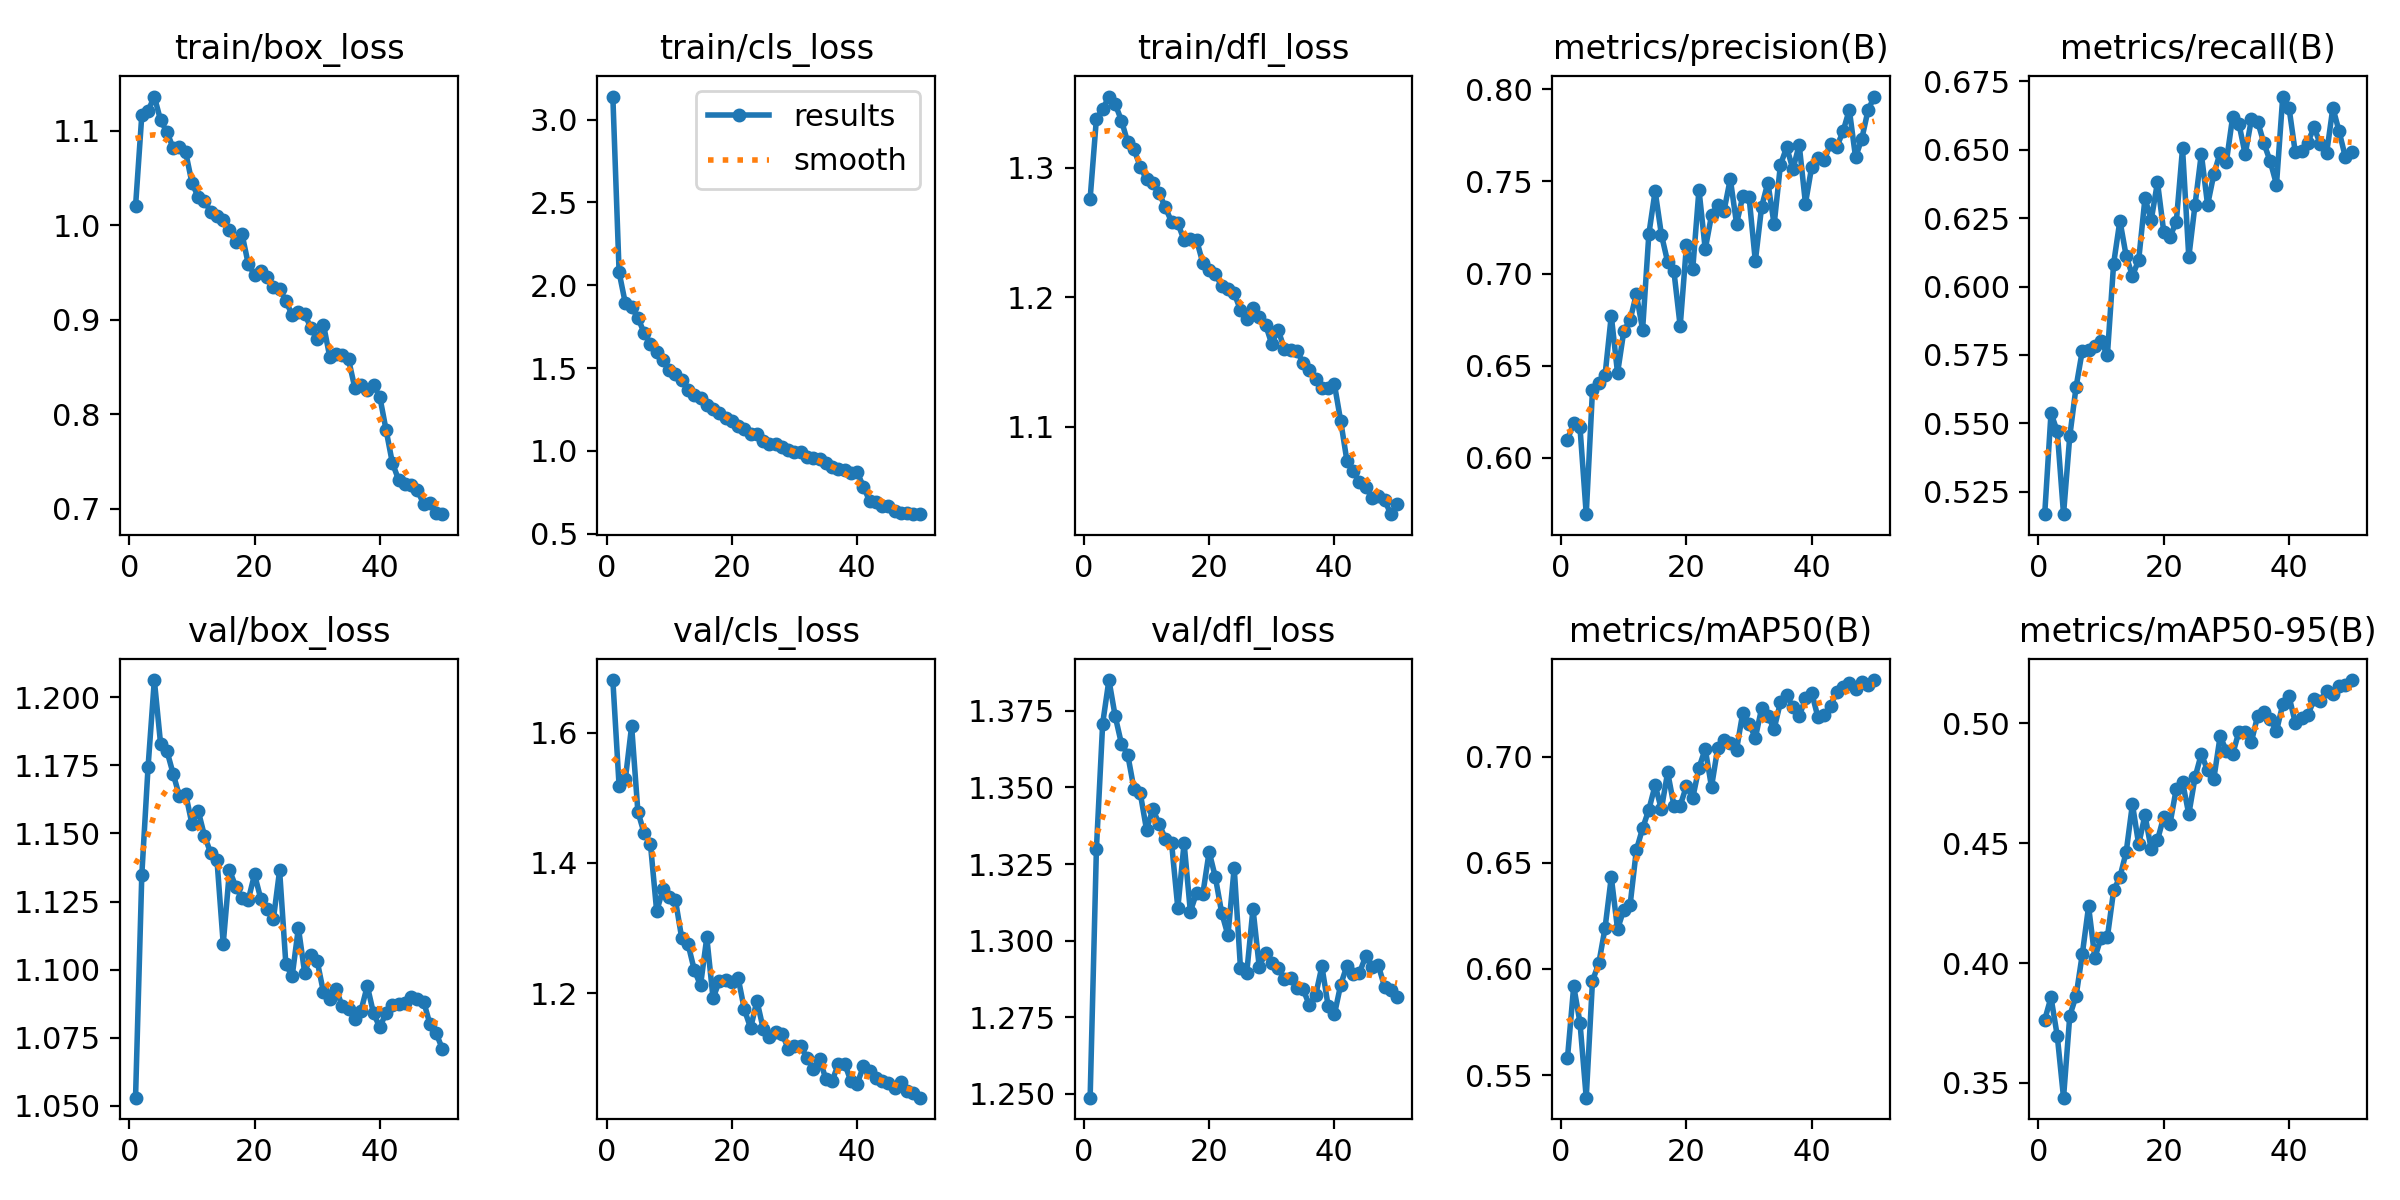

The table this chart was drawn from, first rows:
epoch, time, train/box_loss, train/cls_loss, train/dfl_loss, metrics/precision(B), metrics/recall(B), metrics/mAP50(B), metrics/mAP50-95(B), val/box_loss, val/cls_loss, val/dfl_loss, lr/pg0, lr/pg1, lr/pg2
1, 25.86, 1.02, 3.139, 1.276, 0.6098, 0.517, 0.5579, 0.3764, 1.053, 1.681, 1.249, 0.0001381, 0.0001381, 0.0001381
2, 50.46, 1.116, 2.078, 1.338, 0.6187, 0.5538, 0.5919, 0.3857, 1.135, 1.518, 1.33, 0.0002716, 0.0002716, 0.0002716
3, 75.09, 1.121, 1.89, 1.345, 0.6167, 0.5471, 0.5748, 0.3697, 1.174, 1.529, 1.371, 0.0003996, 0.0003996, 0.0003996
4, 99.4, 1.136, 1.866, 1.355, 0.5694, 0.5168, 0.5394, 0.3439, 1.206, 1.61, 1.385, 0.0003922, 0.0003922, 0.0003922
5, 123.7, 1.111, 1.804, 1.349, 0.6367, 0.5454, 0.5945, 0.3781, 1.183, 1.478, 1.373, 0.000384, 0.000384, 0.000384
6, 149.7, 1.099, 1.712, 1.337, 0.6407, 0.5633, 0.6026, 0.3862, 1.18, 1.446, 1.364, 0.0003757, 0.0003757, 0.0003757
7, 175.3, 1.082, 1.648, 1.32, 0.6447, 0.5766, 0.6192, 0.4037, 1.172, 1.429, 1.361, 0.0003675, 0.0003675, 0.0003675
8, 202, 1.083, 1.598, 1.314, 0.6772, 0.5769, 0.6433, 0.4236, 1.164, 1.326, 1.349, 0.0003592, 0.0003592, 0.0003592
9, 227.8, 1.077, 1.546, 1.301, 0.646, 0.5784, 0.6188, 0.4022, 1.165, 1.359, 1.348, 0.0003509, 0.0003509, 0.0003509
10, 253.4, 1.045, 1.489, 1.291, 0.6687, 0.58, 0.628, 0.4106, 1.154, 1.348, 1.336, 0.0003427, 0.0003427, 0.0003427
11, 278.2, 1.03, 1.466, 1.288, 0.6748, 0.5749, 0.63, 0.4108, 1.158, 1.342, 1.343, 0.0003344, 0.0003344, 0.0003344
12, 302.9, 1.025, 1.43, 1.281, 0.6888, 0.6084, 0.656, 0.4303, 1.149, 1.284, 1.338, 0.0003262, 0.0003262, 0.0003262
13, 327.5, 1.014, 1.368, 1.269, 0.6696, 0.6241, 0.6663, 0.4358, 1.143, 1.275, 1.333, 0.0003179, 0.0003179, 0.0003179
14, 352.1, 1.01, 1.338, 1.258, 0.7215, 0.6112, 0.6751, 0.4462, 1.14, 1.236, 1.332, 0.0003097, 0.0003097, 0.0003097
15, 376.6, 1.005, 1.316, 1.257, 0.7448, 0.604, 0.6866, 0.4662, 1.109, 1.212, 1.311, 0.0003014, 0.0003014, 0.0003014
16, 401.3, 0.9943, 1.276, 1.244, 0.7211, 0.6097, 0.6753, 0.4494, 1.137, 1.286, 1.332, 0.0002932, 0.0002932, 0.0002932
17, 426.1, 0.9822, 1.25, 1.245, 0.7063, 0.6322, 0.6927, 0.4617, 1.13, 1.192, 1.31, 0.0002849, 0.0002849, 0.0002849
18, 450.6, 0.9905, 1.229, 1.244, 0.7012, 0.6243, 0.677, 0.4475, 1.126, 1.218, 1.316, 0.0002766, 0.0002766, 0.0002766
19, 477.5, 0.9588, 1.198, 1.226, 0.6714, 0.6382, 0.677, 0.4512, 1.126, 1.22, 1.315, 0.0002684, 0.0002684, 0.0002684
20, 504.7, 0.9474, 1.181, 1.221, 0.7152, 0.62, 0.6862, 0.4611, 1.135, 1.218, 1.329, 0.0002601, 0.0002601, 0.0002601
21, 531.2, 0.9512, 1.15, 1.218, 0.7022, 0.6183, 0.6806, 0.4581, 1.126, 1.223, 1.321, 0.0002519, 0.0002519, 0.0002519
22, 558.8, 0.9453, 1.129, 1.209, 0.7456, 0.6236, 0.6948, 0.4727, 1.122, 1.175, 1.309, 0.0002436, 0.0002436, 0.0002436
23, 585.3, 0.9347, 1.103, 1.206, 0.7132, 0.6505, 0.7037, 0.4755, 1.118, 1.146, 1.302, 0.0002354, 0.0002354, 0.0002354
24, 609.9, 0.9323, 1.101, 1.203, 0.7316, 0.6108, 0.6858, 0.4621, 1.136, 1.188, 1.324, 0.0002271, 0.0002271, 0.0002271
25, 634.4, 0.9199, 1.058, 1.19, 0.7374, 0.63, 0.7043, 0.4774, 1.102, 1.145, 1.291, 0.0002188, 0.0002188, 0.0002188
26, 658.9, 0.9049, 1.04, 1.184, 0.7341, 0.6485, 0.7078, 0.4872, 1.097, 1.133, 1.289, 0.0002106, 0.0002106, 0.0002106
27, 683.6, 0.9079, 1.039, 1.192, 0.7513, 0.6299, 0.7063, 0.4803, 1.115, 1.14, 1.31, 0.0002023, 0.0002023, 0.0002023
28, 708, 0.9064, 1.024, 1.185, 0.7271, 0.6411, 0.7034, 0.4769, 1.099, 1.138, 1.291, 0.0001941, 0.0001941, 0.0001941
29, 732.3, 0.8909, 1.003, 1.179, 0.7419, 0.6489, 0.7208, 0.4945, 1.105, 1.115, 1.296, 0.0001858, 0.0001858, 0.0001858
30, 756.9, 0.8793, 0.9909, 1.164, 0.7415, 0.6456, 0.7157, 0.4885, 1.103, 1.118, 1.293, 0.0001776, 0.0001776, 0.0001776
31, 781.2, 0.8948, 0.9958, 1.175, 0.7067, 0.662, 0.7089, 0.487, 1.092, 1.119, 1.291, 0.0001693, 0.0001693, 0.0001693
32, 805.6, 0.8609, 0.9602, 1.16, 0.7362, 0.6596, 0.7228, 0.4965, 1.089, 1.1, 1.288, 0.000161, 0.000161, 0.000161
33, 830, 0.8633, 0.9556, 1.159, 0.7493, 0.6483, 0.7191, 0.4965, 1.093, 1.084, 1.288, 0.0001528, 0.0001528, 0.0001528
34, 854.3, 0.863, 0.9502, 1.159, 0.7267, 0.6612, 0.7132, 0.4923, 1.087, 1.099, 1.284, 0.0001445, 0.0001445, 0.0001445
35, 878.8, 0.8581, 0.9246, 1.15, 0.7588, 0.6603, 0.7256, 0.5032, 1.086, 1.068, 1.284, 0.0001363, 0.0001363, 0.0001363
36, 903.1, 0.8281, 0.9029, 1.144, 0.7686, 0.6523, 0.7292, 0.5046, 1.082, 1.065, 1.279, 0.000128, 0.000128, 0.000128
37, 927.5, 0.8305, 0.8874, 1.137, 0.7565, 0.6458, 0.7232, 0.5018, 1.085, 1.091, 1.282, 0.0001198, 0.0001198, 0.0001198
38, 952.1, 0.8256, 0.8868, 1.13, 0.77, 0.6373, 0.719, 0.4968, 1.094, 1.092, 1.292, 0.0001115, 0.0001115, 0.0001115
39, 976.3, 0.8303, 0.8631, 1.13, 0.738, 0.6694, 0.7275, 0.5079, 1.084, 1.065, 1.279, 0.0001032, 0.0001032, 0.0001032
40, 1001, 0.8183, 0.8719, 1.133, 0.758, 0.6654, 0.7301, 0.5112, 1.079, 1.06, 1.276, 9.49926e-05, 9.49926e-05, 9.49926e-05
41, 1038, 0.7833, 0.7836, 1.105, 0.7628, 0.649, 0.7185, 0.5002, 1.084, 1.087, 1.286, 8.6736e-05, 8.6736e-05, 8.6736e-05
42, 1065, 0.7485, 0.6969, 1.074, 0.7615, 0.6495, 0.7197, 0.5023, 1.087, 1.08, 1.292, 7.84794e-05, 7.84794e-05, 7.84794e-05
43, 1090, 0.7305, 0.6888, 1.066, 0.7705, 0.6526, 0.7239, 0.5033, 1.087, 1.07, 1.289, 7.02228e-05, 7.02228e-05, 7.02228e-05
44, 1114, 0.7257, 0.6671, 1.057, 0.7688, 0.6583, 0.7307, 0.51, 1.088, 1.065, 1.29, 6.19662e-05, 6.19662e-05, 6.19662e-05
45, 1138, 0.7246, 0.6644, 1.053, 0.7771, 0.652, 0.7327, 0.5092, 1.09, 1.062, 1.295, 5.37096e-05, 5.37096e-05, 5.37096e-05
46, 1162, 0.7194, 0.6362, 1.045, 0.7889, 0.6487, 0.7346, 0.5135, 1.089, 1.054, 1.292, 4.5453e-05, 4.5453e-05, 4.5453e-05
47, 1187, 0.7049, 0.6271, 1.046, 0.7631, 0.6654, 0.7318, 0.5121, 1.088, 1.064, 1.292, 3.71964e-05, 3.71964e-05, 3.71964e-05
48, 1211, 0.7064, 0.6266, 1.044, 0.7732, 0.6567, 0.7351, 0.5156, 1.08, 1.05, 1.285, 2.89398e-05, 2.89398e-05, 2.89398e-05
49, 1235, 0.6953, 0.6186, 1.033, 0.7887, 0.6473, 0.7338, 0.516, 1.077, 1.047, 1.284, 2.06832e-05, 2.06832e-05, 2.06832e-05
50, 1260, 0.6942, 0.6175, 1.04, 0.7961, 0.6491, 0.7361, 0.518, 1.071, 1.039, 1.282, 1.24266e-05, 1.24266e-05, 1.24266e-05
